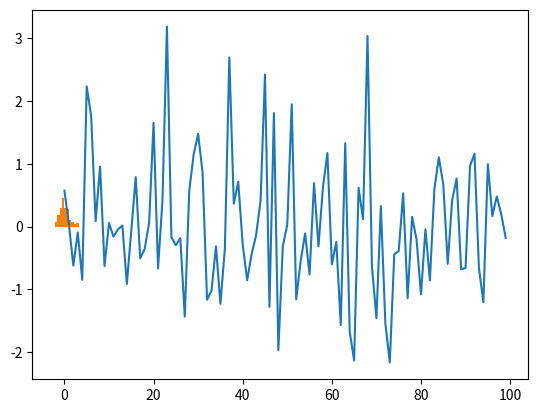

The matplotlib source for this figure:
import numpy as np 
from scipy.stats import norm 
import matplotlib.pyplot as plt 

rvs=norm.rvs(loc=0,scale=1, size=100)


plt.plot(rvs)
plt.show()

plt.hist(rvs,density=True)
plt.show()
